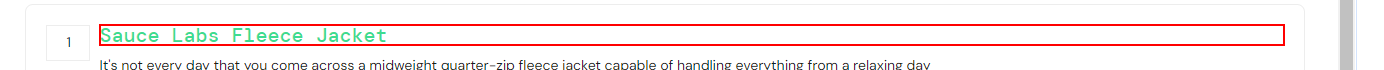
Task: Buy Goods
Workflow: _CheckCartItems

Step 1: Find Element - Item on the element '{0}'
